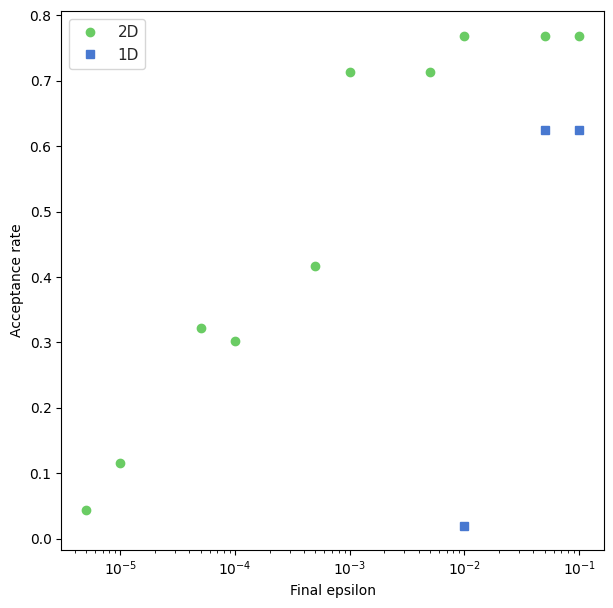

Generate this figure with matplotlib:
import numpy as np
import matplotlib.pyplot as plt
from matplotlib.backends.backend_pdf import PdfPages
import seaborn as sns

d2_e = [0.1, 0.05, 0.01, 0.005, 0.001, 0.0005, 0.0001, 0.00005, 0.00001, 0.000005]
d2_acc = [0.7692, 0.7692, 0.7692, 0.7143, 0.7143, 0.4167, 0.303, 0.3226, 0.1163, 0.0437]

d1_e = [0.1, 0.05, 0.01]
d1_acc = [0.625, 0.625, 0.02]

pp = PdfPages("accept_rate_2d_1d.pdf")
f, ax = plt.subplots(figsize=(7, 7))
sns.set(style="white", palette="muted", color_codes=True)
plt.plot(d2_e, d2_acc, 'ro', color='g', label='2D')
plt.plot(d1_e, d1_acc, 'bs', color='b', label='1D')

ax.set(xscale="log")
#plt.ylim([0, 0.5])
#plt.xlim([0.0008, 11])
plt.xlabel('Final epsilon')
plt.ylabel('Acceptance rate')
plt.legend(loc='upper left')
pp.savefig()
plt.close()
pp.close()
